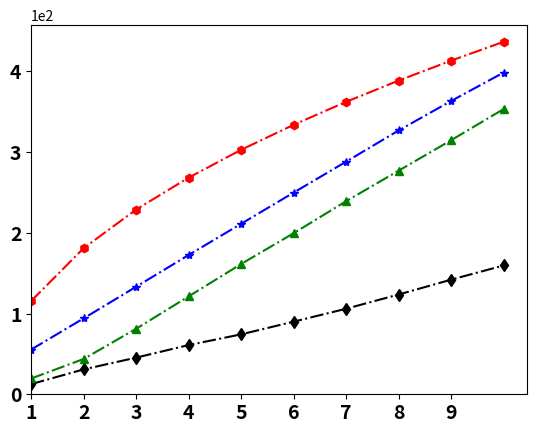

Write the Python code that produced this figure. (Note: this script raises an exception after producing the figure.)
import matplotlib.pyplot as plt
import numpy as np

delta_block = 1
plot_x_number = 10

plt.rcParams['pdf.fonttype'] = 42
plt.rcParams['ps.fonttype'] = 42

fig, ax = plt.subplots()

timearray = np.zeros(plot_x_number)
for i in range(plot_x_number):
    timearray[i] = (i+1) * delta_block

APTDeltaResult = [12.621,30.809,45.402, 60.939, 74.219, 89.928, 105.938, 123.536, 141.933, 159.463]
HDoCDeltaResult = [19.57, 43.75, 81.17, 121.22, 161.35, 199.45, 239.11, 276.87, 314.57, 353.18]
LUCBDeltaResult = [55.437, 94.035, 133.201, 172.487, 211.143, 249.755, 288.074, 326.65, 363.16, 398.392]
OursDeltaResult = [115.577, 180.983, 228.775, 268.296, 302.765, 333.714, 362.136, 388.448, 413.145, 436.473]
lowerAPT = [10 * i for i in range(plot_x_number)]
upperAPT = [20 * i for i in range(plot_x_number)]
plt.plot(timearray, APTDeltaResult ,"k-.d",label="MultiAPT")
# plt.fill_between(APTDeltaResult, lowerAPT, upperAPT, color ="k", alpha = 0.2)

plt.plot(timearray,HDoCDeltaResult, "g-.^",label="MultiLUCB")
# plt.fill_between(HDoCDeltaResult, lowerAPT, upperAPT, color ="g", alpha = 0.2)

plt.plot(timearray, LUCBDeltaResult, color = "b", linestyle = '-.', marker = '*', label="MultiHDoC")
# plt.fill_between(LUCBDeltaResult, lowerAPT, upperAPT, color ="b", alpha = 0.2)

plt.plot(timearray,OursDeltaResult, "r-.h",label="MultiTUCB")
# plt.fill_between(LUCBDeltaResult, lowerAPT, upperAPT, color ="r", alpha = 0.2)

# plt.yticks(np.arange(1, 6, step = 4))
plt.ticklabel_format(axis="x", style="sci", scilimits=(0,0))
plt.ticklabel_format(axis="y", style="sci", scilimits=(0,0))

plt.tick_params(labelsize = 14)
plt.xticks(np.arange(delta_block, delta_block * plot_x_number, step = 1), fontweight = 'bold')
plt.tick_params(labelsize = 14)
plt.yticks(fontweight = 'bold')

plt.ylim(ymin = 0)
plt.xlim(xmin = 1)

plt.grid(b=None, which='major', axis='both')
plt.xlabel("Delta", fontsize = 14, fontweight = 'bold')
plt.ylabel("Stopping time", fontsize = 16, fontweight = 'bold')
plt.rcParams.update({'font.size': 14})
font = {'style': 'normal', 'weight': 'bold'}

plt.legend(frameon=False, loc=9, ncol=2, bbox_to_anchor=(0.5, 1.18), prop=font)

plt.savefig('AuthenticDelta.pdf', format='pdf')
plt.show()